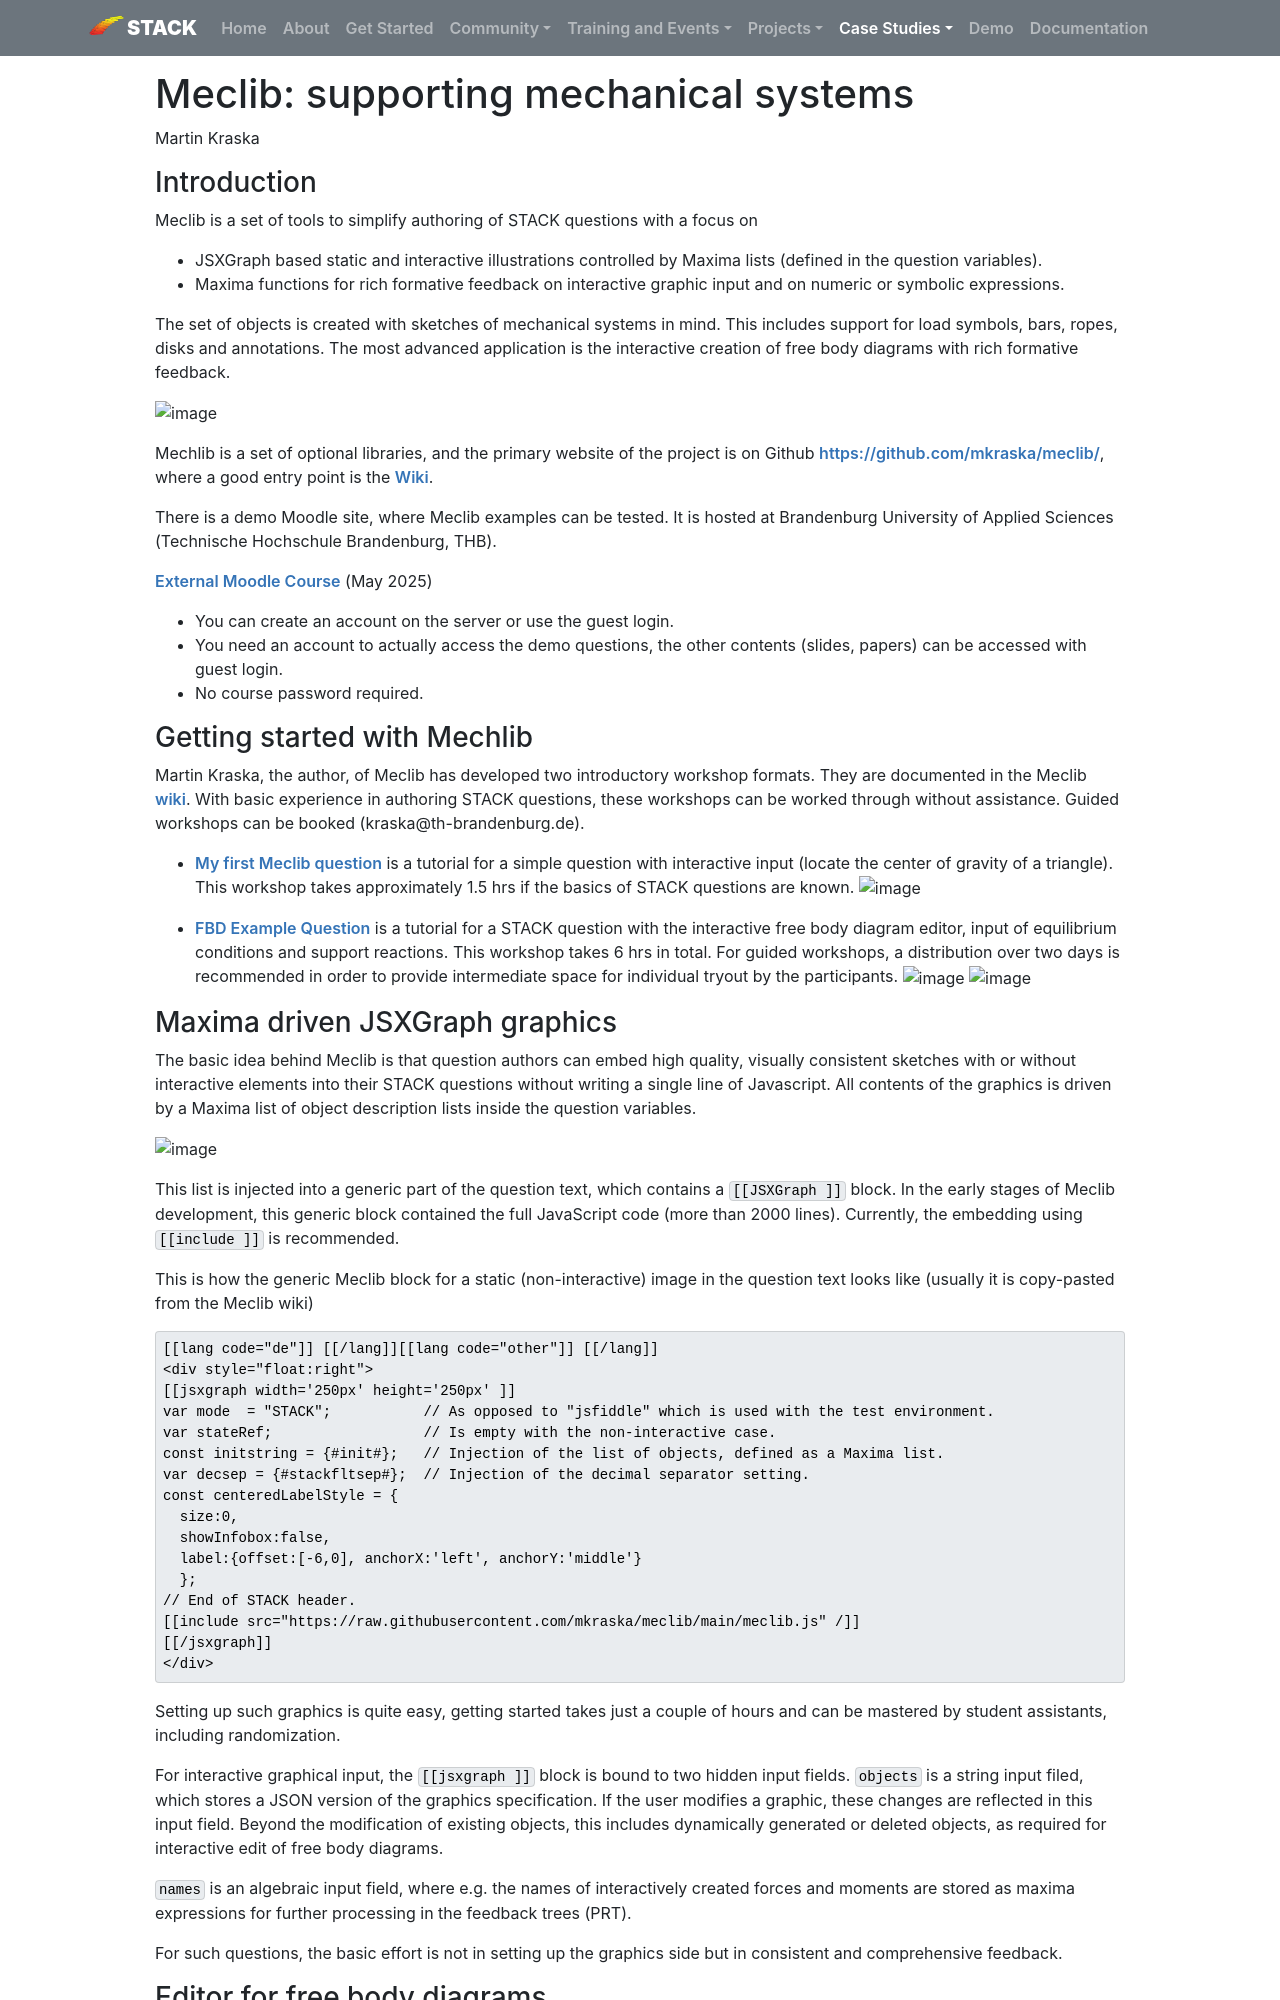

repository: maths/stack-web · page: CaseStudies/2025/Mechlib/index.html · generator: mkdocs

---
template: casestudy.html

title: Meclib supporting mechanical systems
authors: Martin Kraska
shortdescription: Meclib is a set of tools to simplify authoring of STACK questions with a focus on mechanical systems.
cardimage: Mechlib7.png
---

# Meclib: supporting mechanical systems

Martin Kraska

### Introduction

Meclib is a set of tools to simplify authoring of STACK questions with a focus on 

- JSXGraph based static and interactive illustrations controlled by Maxima lists (defined in the question variables).
- Maxima functions for rich formative feedback on interactive graphic input and on numeric or symbolic expressions.

The set of objects is created with sketches of mechanical systems in mind.  This includes support for load symbols, bars, ropes, disks and annotations. The most advanced application is the interactive creation of free body diagrams with rich formative feedback.

![image](Images/Mechlib1.png)

Mechlib is a set of optional libraries, and the primary website of the project is on Github [https://github.com/mkraska/meclib/](https://github.com/mkraska/meclib/), where a good entry point is the [Wiki](https://github.com/mkraska/meclib/wiki).

There is a demo Moodle site, where Meclib examples can be tested. It is hosted at Brandenburg University of Applied Sciences (Technische Hochschule Brandenburg, THB).

[External Moodle Course](https://extmoodle.th-brandenburg.de/course/view.php?id=138) (May 2025)

- You can create an account on the server or use the guest login.
- You need an account to actually access the demo questions, the other contents (slides, papers) can be accessed with guest login.
- No course password required.

### Getting started with Mechlib

Martin Kraska, the author, of Meclib has developed two introductory workshop formats. They are documented in the Meclib [wiki](https://github.com/mkraska/meclib/wiki). With basic experience in authoring STACK questions, these workshops can be worked through without assistance. Guided workshops can be booked (kraska@th-brandenburg.de). 

- [My first Meclib question](https://github.com/mkraska/meclib/wiki/My-first-Meclib-question) is a tutorial for a simple question with interactive input (locate the center of gravity of a triangle). This workshop takes approximately 1.5 hrs if the basics of STACK questions are known.
  ![image](Images/Mechlib2.png)


- [FBD Example Question](https://github.com/mkraska/meclib/wiki/FBD-Example-Question) is a tutorial for a STACK question with the interactive free body diagram editor, input of equilibrium conditions and support reactions. This workshop takes 6 hrs in total. For guided workshops, a distribution over two days is recommended in order to provide intermediate space for individual tryout by the participants.
  ![image](Images/Mechlib3.png)
  ![image](Images/Mechlib3b.png)
